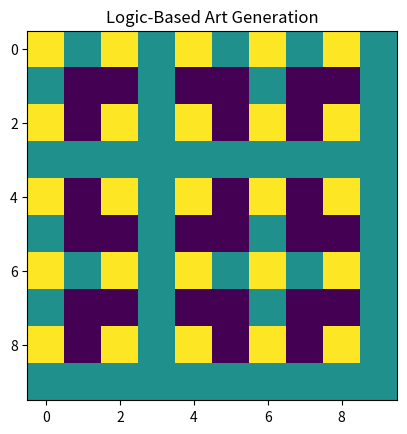

Write the Python code that produced this figure.
import numpy as np
import matplotlib.pyplot as plt

def generate_art_pattern(size):

    art_pattern = np.zeros((size, size))

    for i in range(size):
        for j in range(size):
            if i % 2 == 0 and j % 2 == 0:
                art_pattern[i, j] = 1
            elif i % 3 == 0 or j % 3 == 0:
                art_pattern[i, j] = 0.5
            else:
                art_pattern[i, j] = 0

    return art_pattern

art_pattern = generate_art_pattern(10)

plt.imshow(art_pattern, cmap='viridis')
plt.title('Logic-Based Art Generation')
plt.show()
